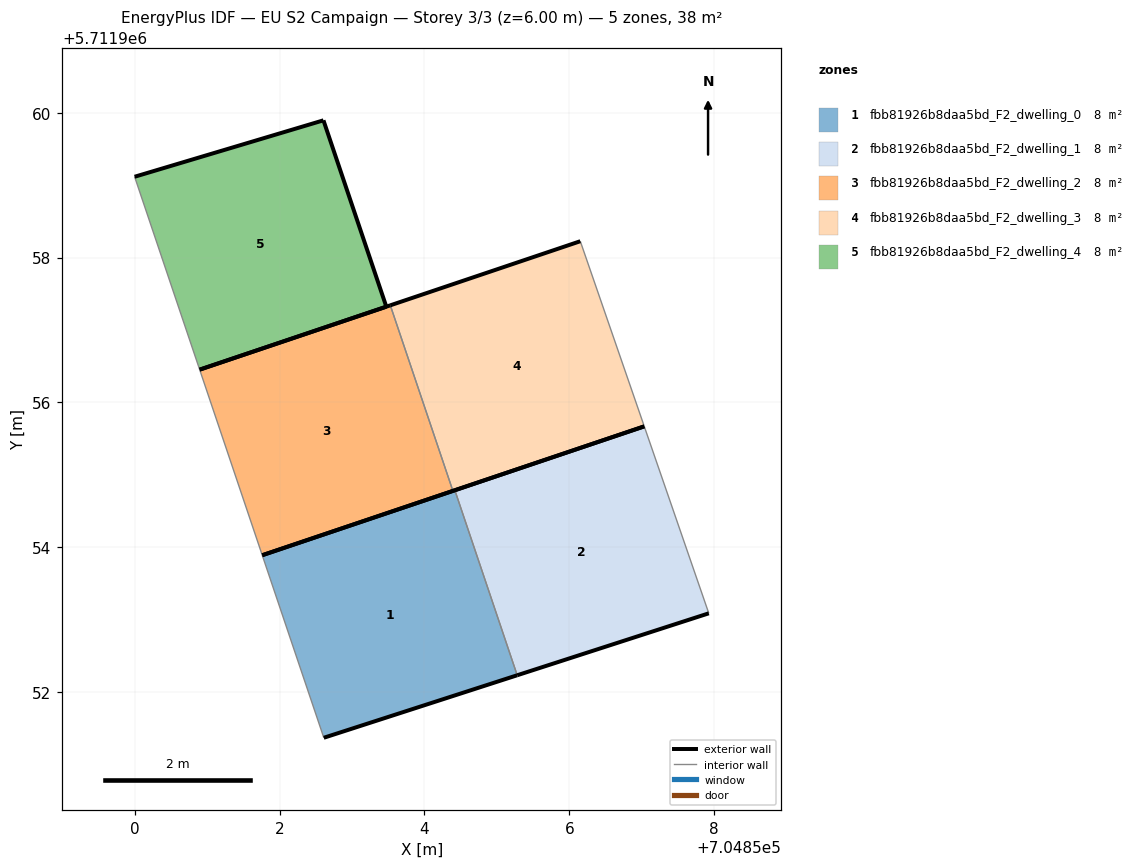
=== STOREY PLAN SPEC (per zone: floor XY polygon, exterior-wall plan segments, windows/doors) ===
zone 1: fbb81926b8daa5bd_F2_dwelling_0  (7.5 m²)
  floor: (704855.28, 5711952.23) (704854.42, 5711954.79) (704851.76, 5711953.89) (704852.61, 5711951.37)
  exterior wall: (704855.28, 5711952.23) – (704852.61, 5711951.37)  [2.8 m]
  exterior wall: (704851.76, 5711953.89) – (704854.42, 5711954.79)  [2.8 m]
  interior walls: 2
zone 2: fbb81926b8daa5bd_F2_dwelling_1  (7.5 m²)
  floor: (704857.93, 5711953.09) (704857.03, 5711955.67) (704854.42, 5711954.79) (704855.28, 5711952.23)
  exterior wall: (704857.93, 5711953.09) – (704855.28, 5711952.23)  [2.8 m]
  exterior wall: (704854.42, 5711954.79) – (704857.03, 5711955.67)  [2.8 m]
  interior walls: 2
zone 3: fbb81926b8daa5bd_F2_dwelling_2  (7.5 m²)
  floor: (704854.39, 5711954.78) (704853.53, 5711957.34) (704850.90, 5711956.45) (704851.76, 5711953.89)
  exterior wall: (704850.90, 5711956.45) – (704853.53, 5711957.34)  [2.8 m]
  exterior wall: (704854.39, 5711954.78) – (704851.76, 5711953.89)  [2.8 m]
  interior walls: 2
zone 4: fbb81926b8daa5bd_F2_dwelling_3  (7.5 m²)
  floor: (704857.03, 5711955.67) (704856.15, 5711958.22) (704853.53, 5711957.34) (704854.39, 5711954.78)
  exterior wall: (704853.53, 5711957.34) – (704856.15, 5711958.22)  [2.8 m]
  exterior wall: (704857.03, 5711955.67) – (704854.39, 5711954.78)  [2.8 m]
  interior walls: 2
zone 5: fbb81926b8daa5bd_F2_dwelling_4  (7.5 m²)
  floor: (704853.47, 5711957.32) (704852.60, 5711959.89) (704850.00, 5711959.12) (704850.90, 5711956.45)
  exterior wall: (704850.00, 5711959.12) – (704852.60, 5711959.89)  [2.7 m]
  exterior wall: (704852.60, 5711959.89) – (704853.47, 5711957.32)  [2.7 m]
  exterior wall: (704853.47, 5711957.32) – (704850.90, 5711956.45)  [2.7 m]
  interior walls: 1

=== DERIVED (storey summary) ===
Building: EU S2 Campaign
Storey: 3 of 3  (floor level z = 6.00 m)
Storey gross floor area: 37.6 m²
Zones on this storey: 5
  - fbb81926b8daa5bd_F2_dwelling_0: floor 7.5 m²; exterior wall 5.6 m (16.8 m²); WWR 0.0%
  - fbb81926b8daa5bd_F2_dwelling_1: floor 7.5 m²; exterior wall 5.5 m (16.6 m²); WWR 0.0%
  - fbb81926b8daa5bd_F2_dwelling_2: floor 7.5 m²; exterior wall 5.6 m (16.7 m²); WWR 0.0%
  - fbb81926b8daa5bd_F2_dwelling_3: floor 7.5 m²; exterior wall 5.6 m (16.7 m²); WWR 0.0%
  - fbb81926b8daa5bd_F2_dwelling_4: floor 7.5 m²; exterior wall 8.2 m (24.5 m²); WWR 0.0%
Zone adjacency (shared interzone walls):
  - fbb81926b8daa5bd_F2_dwelling_0 ↔ fbb81926b8daa5bd_F2_dwelling_1
  - fbb81926b8daa5bd_F2_dwelling_2 ↔ fbb81926b8daa5bd_F2_dwelling_3